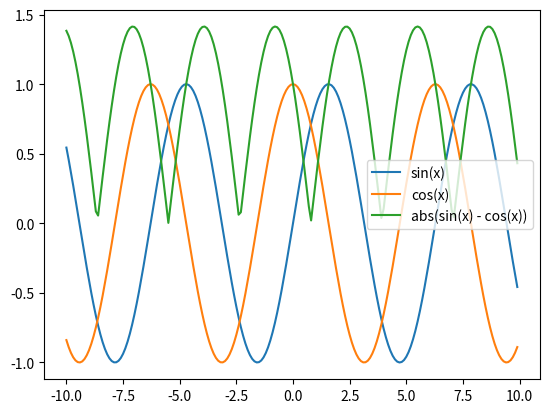

Generate this figure with matplotlib:

import numpy as np
import matplotlib.pyplot as plt
from scipy.fft import fft

def task_func(range_start=-10, range_end=10, step=0.1):
    # Generate a sequence of tuples containing x, sin(x), cos(x), and abs(sin(x) - cos(x))
    x = np.arange(range_start, range_end, step)
    y_sin = np.sin(x)
    y_cos = np.cos(x)
    y_diff = np.abs(y_sin - y_cos)
    z = np.column_stack((x, y_sin, y_cos, y_diff))

    # Plot the sine and cosine functions and the absolute difference between them
    fig, ax = plt.subplots()
    ax.plot(x, y_sin, label='sin(x)')
    ax.plot(x, y_cos, label='cos(x)')
    ax.plot(x, y_diff, label='abs(sin(x) - cos(x))')
    ax.legend()

    # Compute the mean and median of the 1D fft of the absolute difference between sin(x) and cos(x)
    fft_abs_diff = fft(y_diff)
    mean_fft_abs_diff = np.mean(np.abs(fft_abs_diff))
    median_fft_abs_diff = np.median(np.abs(fft_abs_diff))

    return z, ax, mean_fft_abs_diff, median_fft_abs_diff

# Generate the sequence of tuples and plot the sine and cosine functions
z, ax, mean_fft_abs_diff, median_fft_abs_diff = task_func()

# Print the results
print(f'Mean of 1D fft of abs(sin(x) - cos(x)): {mean_fft_abs_diff:.2f}')
print(f'Median of 1D fft of abs(sin(x) - cos(x)): {median_fft_abs_diff:.2f}')
